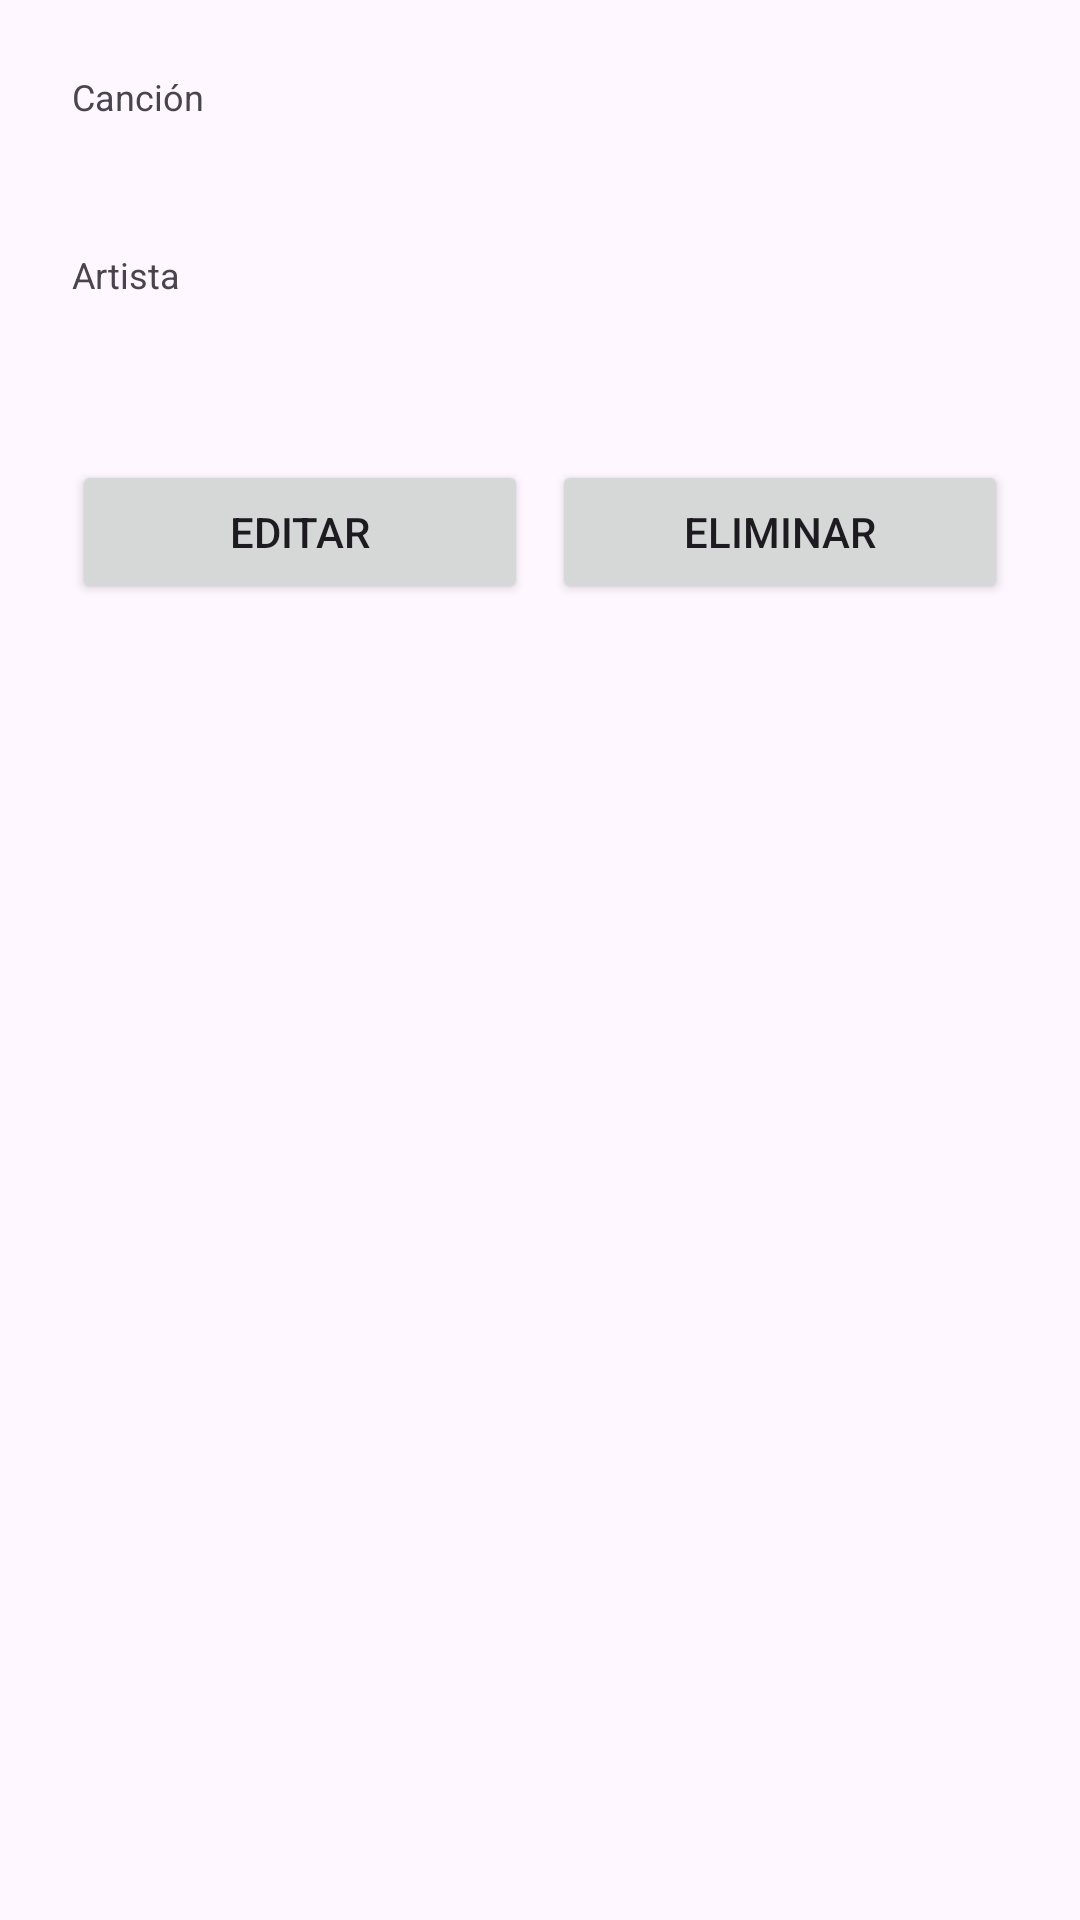

The Android layout XML behind this screen, and the referenced resources:
<!-- AndroidManifest.xml: application theme Theme.ServiceCRUDApp -->
<!-- res/layout/fragment_song_detail.xml -->
<?xml version="1.0" encoding="utf-8"?>
<LinearLayout
    xmlns:android="http://schemas.android.com/apk/res/android"
    android:layout_width="match_parent"
    android:layout_height="match_parent"
    android:orientation="vertical"
    android:padding="24dp">

    <TextView
        android:layout_width="wrap_content"
        android:layout_height="wrap_content"
        android:text="Canción"
        android:textSize="12sp" />

    <TextView
        android:id="@+id/tvSongTitle"
        android:layout_width="match_parent"
        android:layout_height="wrap_content"
        android:textStyle="bold"
        android:textSize="20sp"
        android:layout_marginBottom="16dp" />

    <TextView
        android:layout_width="wrap_content"
        android:layout_height="wrap_content"
        android:text="Artista"
        android:textSize="12sp" />

    <TextView
        android:id="@+id/tvArtistName"
        android:layout_width="match_parent"
        android:layout_height="wrap_content"
        android:textSize="16sp"
        android:layout_marginBottom="32dp" />

    <LinearLayout
        android:layout_width="match_parent"
        android:layout_height="wrap_content"
        android:orientation="horizontal">

        <Button
            android:id="@+id/btnEditar"
            android:layout_width="0dp"
            android:layout_height="wrap_content"
            android:layout_weight="1"
            android:layout_marginEnd="8dp"
            android:text="Editar" />

        <Button
            android:id="@+id/btnEliminar"
            android:layout_width="0dp"
            android:layout_height="wrap_content"
            android:layout_weight="1"
            android:text="Eliminar" />

    </LinearLayout>

</LinearLayout>
<!-- resources referenced by this layout -->
<resources>
  <style name="Theme.ServiceCRUDApp" parent="Base.Theme.ServiceCRUDApp" />
  <style name="Base.Theme.ServiceCRUDApp" parent="Theme.Material3.DayNight.NoActionBar">
          
          
      </style>
</resources>
